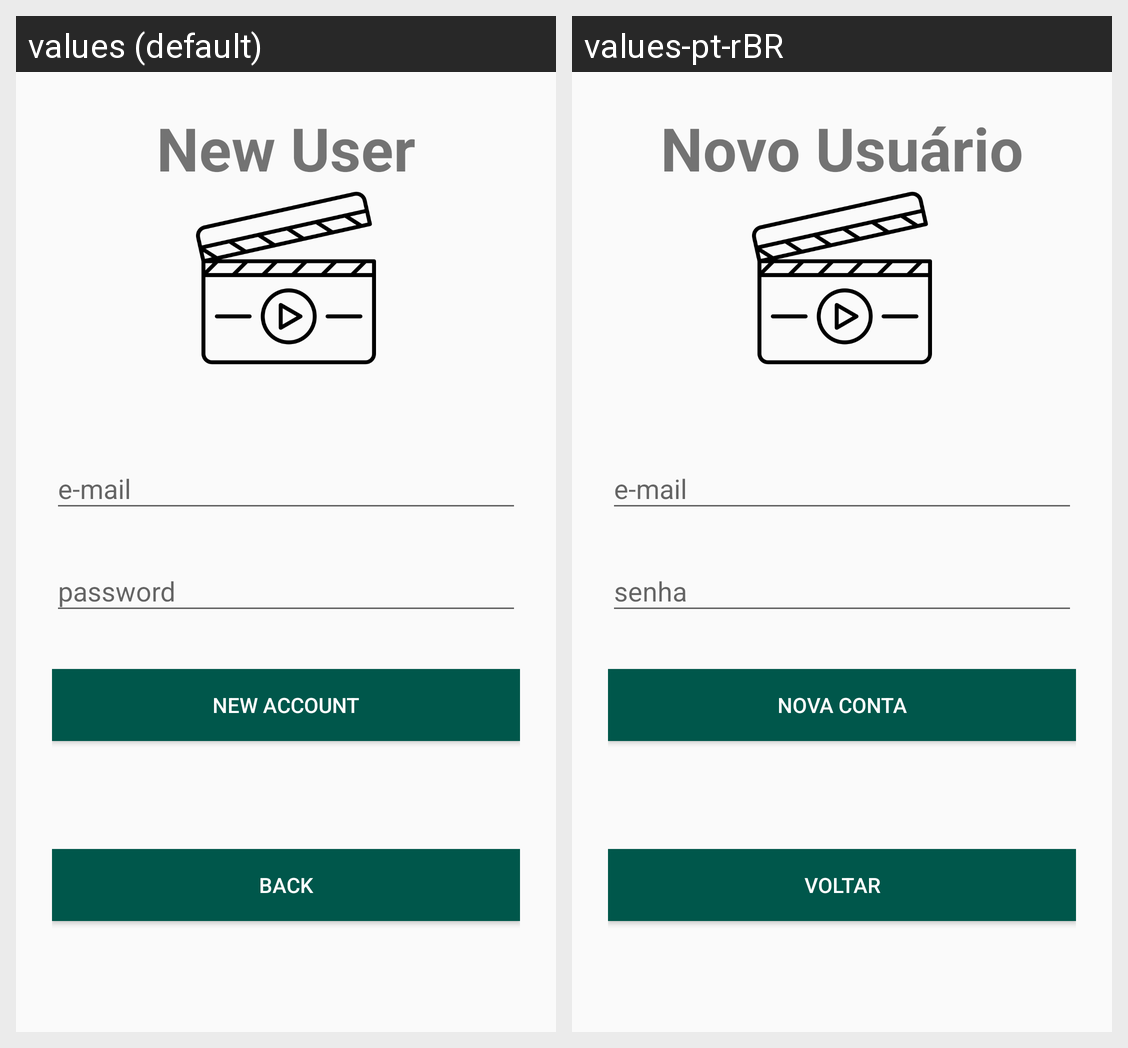

The Android screen above is rendered under two locales of the same app. Produce the string resources it draws, with the default and per-locale values.
Android screen res/layout/activity_sign_up.xml rendered under 2 locales, left to right: values (default), values-pt-rBR. Device: Nexus 5 (rendered at 1080×1920; each locale shown at half size, 540×960, under a caption strip naming it); theme AppTheme.NoActionBar.
Strings drawn on this screen, with the default value and each locale's value (text and hints the layout hard-codes, and strings that could not be matched under every locale, appear in the picture but are not listed):

newUser
  values: New User
  values-pt-rBR: Novo Usuário

eMail
  values: e-mail
  values-pt-rBR: e-mail

password
  values: password
  values-pt-rBR: senha

newAccount
  values: New Account
  values-pt-rBR: Nova Conta

back
  values: Back
  values-pt-rBR: Voltar
